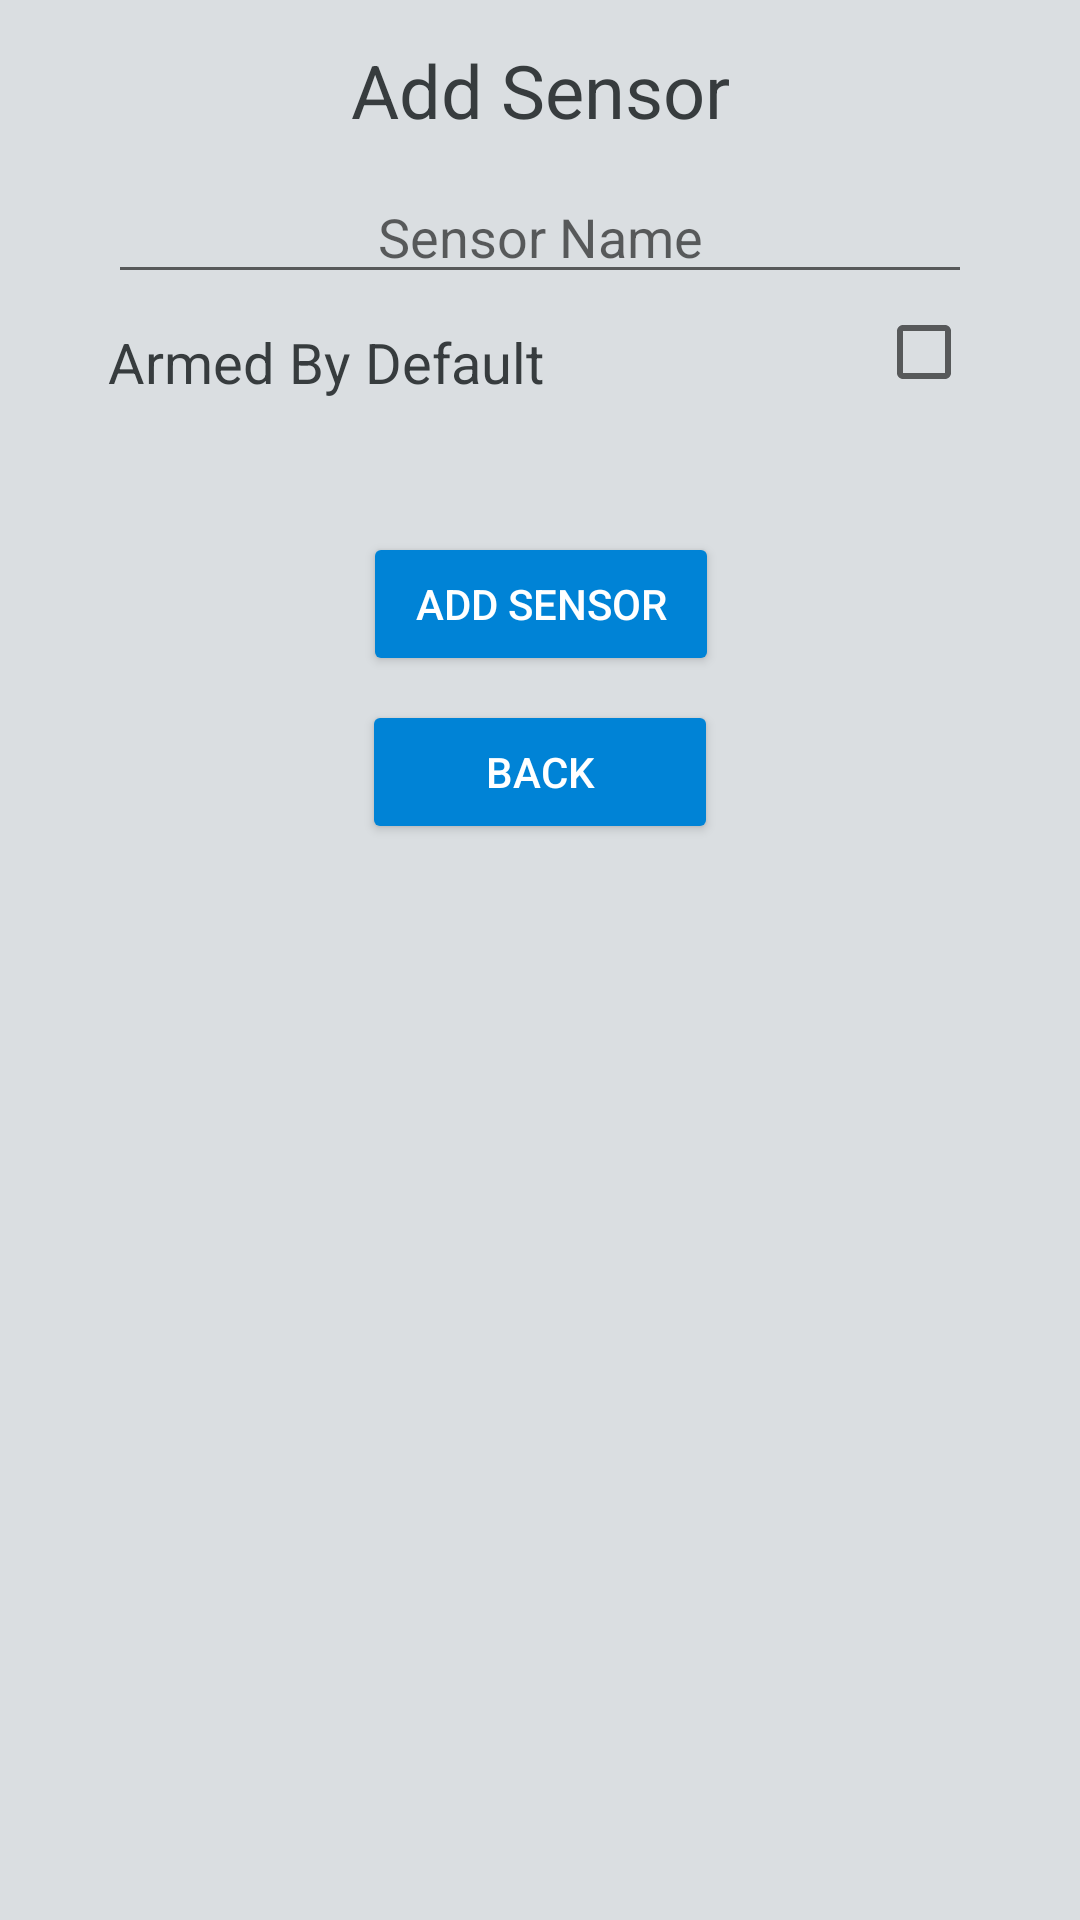

This screen was rendered from an Android layout file. Write that file and the resources it references.
<!-- AndroidManifest.xml: application theme AppTheme -->
<!-- res/layout/activity_addsensor.xml -->
<?xml version="1.0" encoding="utf-8"?>
<android.support.constraint.ConstraintLayout xmlns:android="http://schemas.android.com/apk/res/android"
    xmlns:app="http://schemas.android.com/apk/res-auto"
    xmlns:tools="http://schemas.android.com/tools"
    android:layout_width="match_parent"
    android:layout_height="match_parent"
    tools:context="cs412_project.csci412.wwu.edu.cs412_project.Activity_AddSensor">


    <TextView
        android:layout_width="wrap_content"
        android:layout_height="wrap_content"
        android:id="@+id/header"
        android:text="@string/add_sensor_title"
        app:layout_constraintRight_toRightOf="parent"
        app:layout_constraintLeft_toLeftOf="parent"
        app:layout_constraintTop_toTopOf="parent"
        android:layout_marginTop="40px"
        android:textSize="12pt"
        />

    <EditText
        android:id="@+id/name_field"
        android:layout_width="0dp"
        android:layout_height="wrap_content"
        android:layout_marginTop="30px"
        android:gravity="center_horizontal"
        android:hint="@string/sensor_name"
        app:layout_constraintLeft_toLeftOf="parent"
        app:layout_constraintRight_toRightOf="parent"
        app:layout_constraintTop_toBottomOf="@id/header"
        app:layout_constraintWidth_default="percent"
        app:layout_constraintWidth_percent=".8" />
    <TextView
        android:layout_width="wrap_content"
        android:layout_height="wrap_content"
        android:id="@+id/enable_label"
        android:text="@string/enable_default"
        android:textSize="9pt"
        app:layout_constraintLeft_toLeftOf="@id/name_field"
        app:layout_constraintTop_toBottomOf="@id/name_field"
        android:layout_marginTop="30px"
        />

    <CheckBox
        android:layout_width="wrap_content"
        android:layout_height="wrap_content"
        android:id="@+id/enable_check"
        app:layout_constraintRight_toRightOf="@id/name_field"
        app:layout_constraintBottom_toBottomOf="@id/enable_label"
        />

    <Button
        android:id="@+id/confirm_button"
        style="@style/Widget.AppCompat.Button.Colored"
        android:layout_width="0dp"
        android:layout_height="wrap_content"
        android:layout_marginTop="44dp"
        android:text="@string/add_sensor_title"
        android:textColor="@color/buttonText"
        app:layout_constraintHorizontal_bias="0.501"
        app:layout_constraintLeft_toLeftOf="parent"
        app:layout_constraintRight_toRightOf="parent"
        app:layout_constraintTop_toBottomOf="@+id/enable_label"
        app:layout_constraintWidth_percent=".33" />

    <Button
        android:id="@+id/back_button"
        style="@style/Widget.AppCompat.Button.Colored"
        android:layout_width="0dp"
        android:layout_height="wrap_content"
        android:layout_marginTop="8dp"
        android:text="@string/back"
        android:textColor="@color/buttonText"
        app:layout_constraintLeft_toLeftOf="parent"
        app:layout_constraintRight_toRightOf="parent"
        app:layout_constraintTop_toBottomOf="@+id/confirm_button"
        app:layout_constraintWidth_percent=".33" />
</android.support.constraint.ConstraintLayout>
<!-- resources referenced by this layout -->
<resources>
  <color name="buttonText">#FFFFFF</color>
  <string name="add_sensor_title">Add Sensor</string>
  <string name="back">Back</string>
  <string name="enable_default">Armed By Default</string>
  <string name="sensor_name">Sensor Name</string>
  <style name="AppTheme" parent="Theme.AppCompat.Light.DarkActionBar">
          
          <item name="colorPrimary">@color/statusBar</item>
          <item name="colorPrimaryDark">@color/WWU_blue</item>
          <item name="colorAccent">@color/WWU_light_blue</item>
          <item name="android:colorBackground">@color/backgroundColor</item>
          <item name="android:textColorPrimary">@color/textColor</item>
          <item name="android:textColor">@color/textColor</item>
  
      </style>
  <color name="statusBar">#00548a</color>
  <color name="WWU_blue">#003f87</color>
  <color name="WWU_light_blue">#0083d6</color>
  <color name="backgroundColor">#dadee1</color>
  <color name="textColor">#373c3e</color>
</resources>
